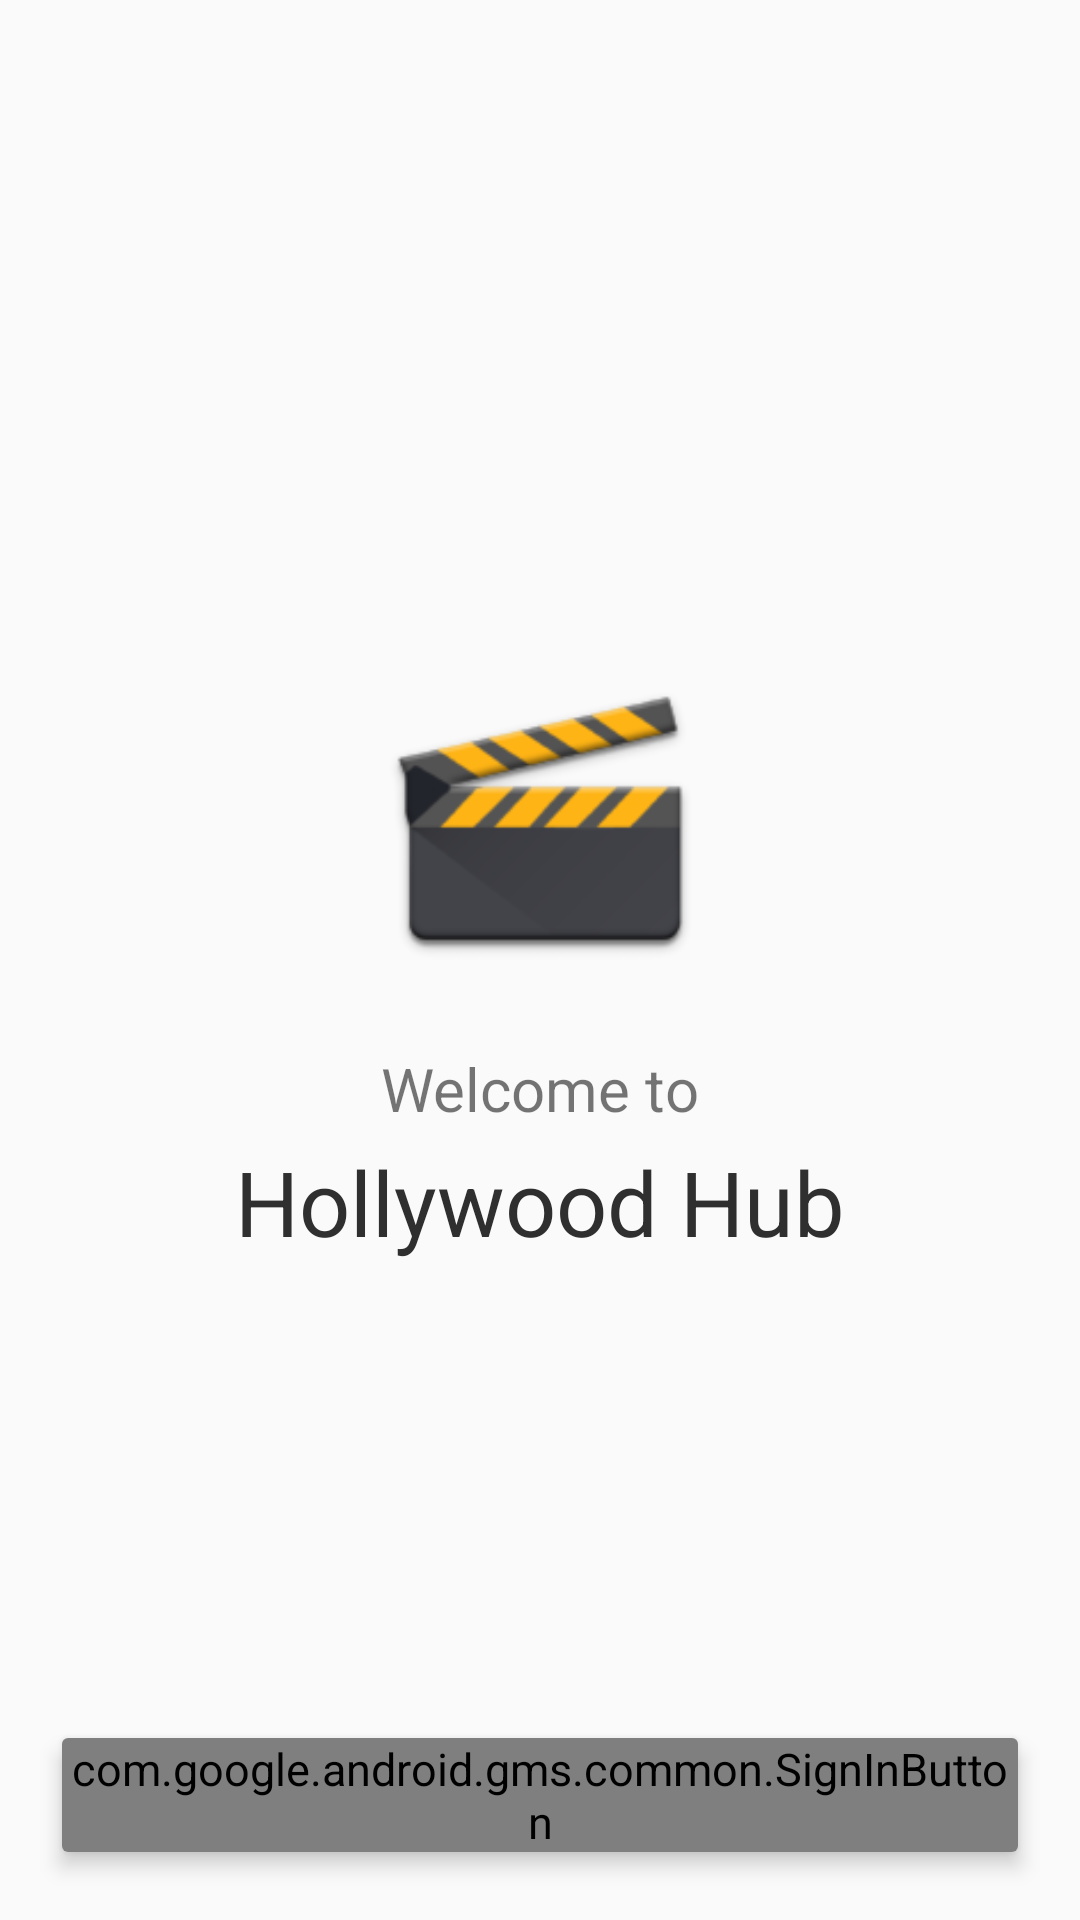

Produce the Android XML layout that renders to this screen, including the resource entries it uses.
<!-- AndroidManifest.xml: activity theme AppTheme.NoActionBar -->
<!-- res/layout/activity_google_sign_in.xml -->
<?xml version="1.0" encoding="utf-8"?>
<android.support.design.widget.CoordinatorLayout xmlns:android="http://schemas.android.com/apk/res/android"
    xmlns:app="http://schemas.android.com/apk/res-auto"
    xmlns:tools="http://schemas.android.com/tools"
    android:layout_width="match_parent"
    android:layout_height="match_parent"
    tools:context="com.rahul.hollywoodhub.GoogleSignInActivity">

    <LinearLayout
        android:layout_width="match_parent"
        android:layout_height="match_parent"
        android:gravity="center"
        android:orientation="vertical"
        android:paddingBottom="@dimen/activity_vertical_margin"
        android:paddingLeft="@dimen/activity_horizontal_margin"
        android:paddingRight="@dimen/activity_horizontal_margin"
        android:paddingTop="@dimen/activity_vertical_margin">

        <ImageView
            android:layout_width="110dp"
            android:layout_height="110dp"
            android:layout_centerInParent="true"
            android:src="@mipmap/ic_launcher" />

        <TextView
            android:layout_width="wrap_content"
            android:layout_height="wrap_content"
            android:layout_marginTop="20dp"
            android:text="Welcome to"
            android:textSize="20sp" />

        <TextView
            android:layout_width="match_parent"
            android:layout_height="wrap_content"
            android:layout_gravity="center_horizontal"
            android:layout_marginTop="4dp"
            android:gravity="center_horizontal"
            android:text="Hollywood Hub"
            android:textColor="#2F2F2F"
            android:textSize="30sp" />

    </LinearLayout>

    <android.support.v7.widget.CardView
        android:layout_width="match_parent"
        android:layout_height="wrap_content"
        android:layout_gravity="bottom"
        android:layout_margin="16dp"
        app:cardElevation="4dp"
        app:cardUseCompatPadding="true">

        <com.google.android.gms.common.SignInButton
            android:id="@+id/sign_in_button"
            android:layout_width="fill_parent"
            android:layout_height="wrap_content"
            android:hapticFeedbackEnabled="true" />
    </android.support.v7.widget.CardView>

</android.support.design.widget.CoordinatorLayout>
<!-- resources referenced by this layout -->
<resources>
  <dimen name="activity_horizontal_margin">16dp</dimen>
  <dimen name="activity_vertical_margin">16dp</dimen>
  <!-- mipmap ic_launcher: png bitmap (mipmap-hdpi, 4202 bytes) -->
  <style name="AppTheme.NoActionBar">
          <item name="windowActionBar">false</item>
          <item name="android:textSize">15sp</item>
          <item name="windowNoTitle">true</item>
      </style>
</resources>
